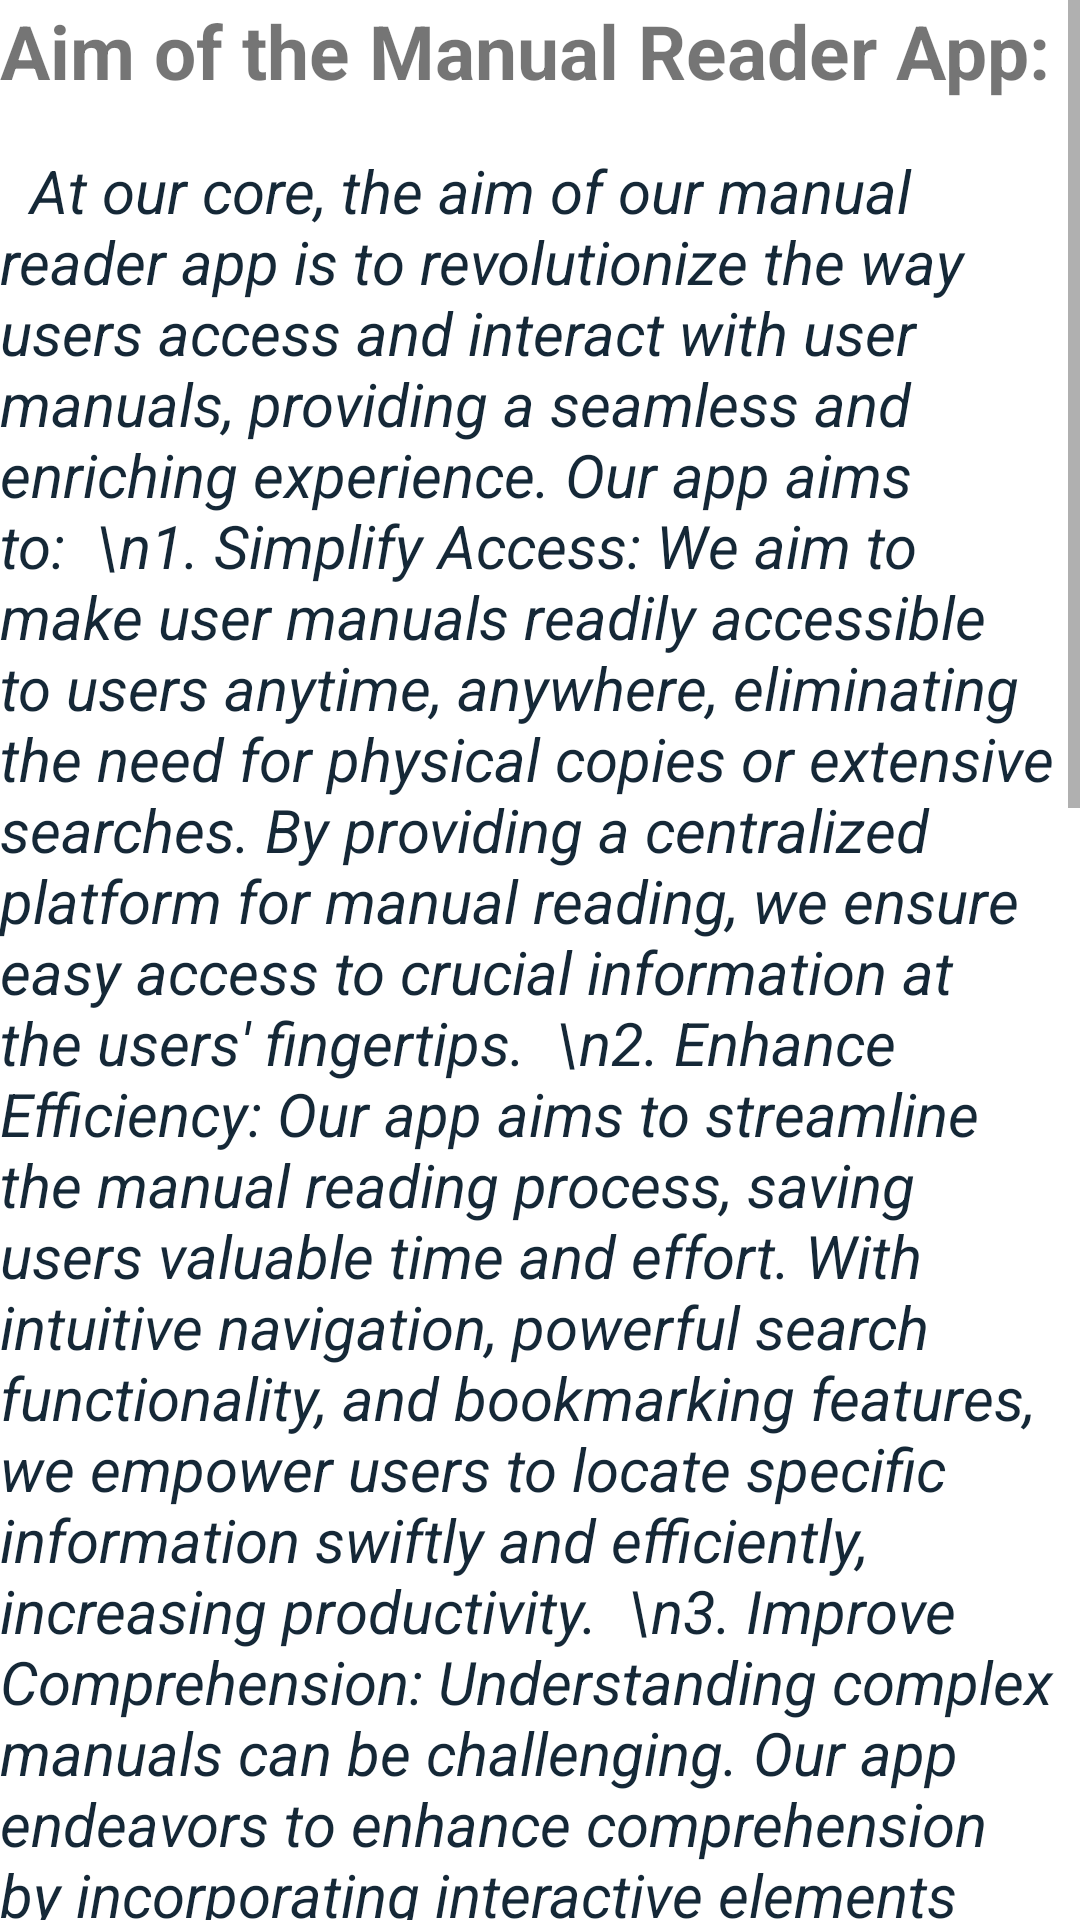

The Android layout XML behind this screen, and the referenced resources:
<!-- AndroidManifest.xml: application theme Theme.Project -->
<!-- res/layout/fragment_contact.xml -->
<?xml version="1.0" encoding="utf-8"?>
<FrameLayout xmlns:android="http://schemas.android.com/apk/res/android"
    xmlns:tools="http://schemas.android.com/tools"
    android:layout_width="match_parent"
    android:layout_height="match_parent"
    tools:context=".contact">

    
    <ScrollView
        android:layout_width="match_parent"
        android:layout_height="match_parent"
        android:fillViewport="true"
        >
        <LinearLayout
            android:layout_width="match_parent"
            android:layout_height="match_parent"
            android:orientation="vertical"
            >
            <TextView
                android:layout_width="match_parent"
                android:layout_height="50dp"
                android:textStyle="bold"
                android:textSize="25sp"
                android:text="Aim of the Manual Reader App:"
                />
            <TextView
                android:layout_width="match_parent"
                android:layout_height="match_parent"
                android:textSize="20sp"
               android:textColor="#152837"
                android:textStyle="italic"

                android:text="

At our core, the aim of our manual reader app is to revolutionize the way users access and interact with user manuals, providing a seamless and enriching experience. Our app aims to:

\n1. Simplify Access: We aim to make user manuals readily accessible to users anytime, anywhere, eliminating the need for physical copies or extensive searches. By providing a centralized platform for manual reading, we ensure easy access to crucial information at the users' fingertips.

\n2. Enhance Efficiency: Our app aims to streamline the manual reading process, saving users valuable time and effort. With intuitive navigation, powerful search functionality, and bookmarking features, we empower users to locate specific information swiftly and efficiently, increasing productivity.

\n3. Improve Comprehension: Understanding complex manuals can be challenging. Our app endeavors to enhance comprehension by incorporating interactive elements like diagrams, videos, and annotations. By presenting information in engaging formats, we aim to make manual reading more intuitive, interactive, and easier to grasp.

\n4. Foster Sustainable Practices: By providing a digital platform for manual reading, we contribute to reducing paper consumption and minimizing deforestation. Our app encourages eco-friendly practices by offering a paperless alternative, supporting environmental conservation efforts.

\n5. Promote Accessibility: We are committed to making manual reading accessible to users of all backgrounds and abilities. Our app strives to be inclusive, catering to different learning styles and ensuring that everyone can access and benefit from the wealth of information contained in user manuals.

\n6. Continuous Improvement: We value user feedback and are dedicated to continuously improving our app based on their suggestions and emerging technologies. By staying at the forefront of innovation, we aim to provide the best possible manual reading experience and exceed user expectations.

\nUltimately, our aim is to empower users with easy access to information, enhance their comprehension and efficiency, and contribute to sustainable practices through our manual reader app. We believe that by revolutionizing the manual reading experience, we can make a positive impact on individuals, industries, and the environment."
                />
        </LinearLayout>
    </ScrollView>

</FrameLayout>
<!-- resources referenced by this layout -->
<resources>
  <style name="Theme.Project" parent="Theme.MaterialComponents.DayNight.DarkActionBar">
          
          <item name="colorPrimary">#76EF7B</item>
          <item name="colorPrimaryVariant">#65C7F3</item>
          <item name="colorOnPrimary">@color/white</item>
          
          <item name="colorSecondary">@color/teal_200</item>
          <item name="colorSecondaryVariant">@color/teal_700</item>
          <item name="colorOnSecondary">@color/black</item>
          
          <item name="android:statusBarColor">?attr/colorPrimaryVariant</item>
          
      </style>
  <!-- not gathered from this repository: default colours our renderer supplied (Android Studio template values) -->
  <color name="teal_200">#FF03DAC5</color>
  <color name="teal_700">#FF018786</color>
  <color name="black">#FF000000</color>
  <color name="white">#FFFFFFFF</color>
</resources>
